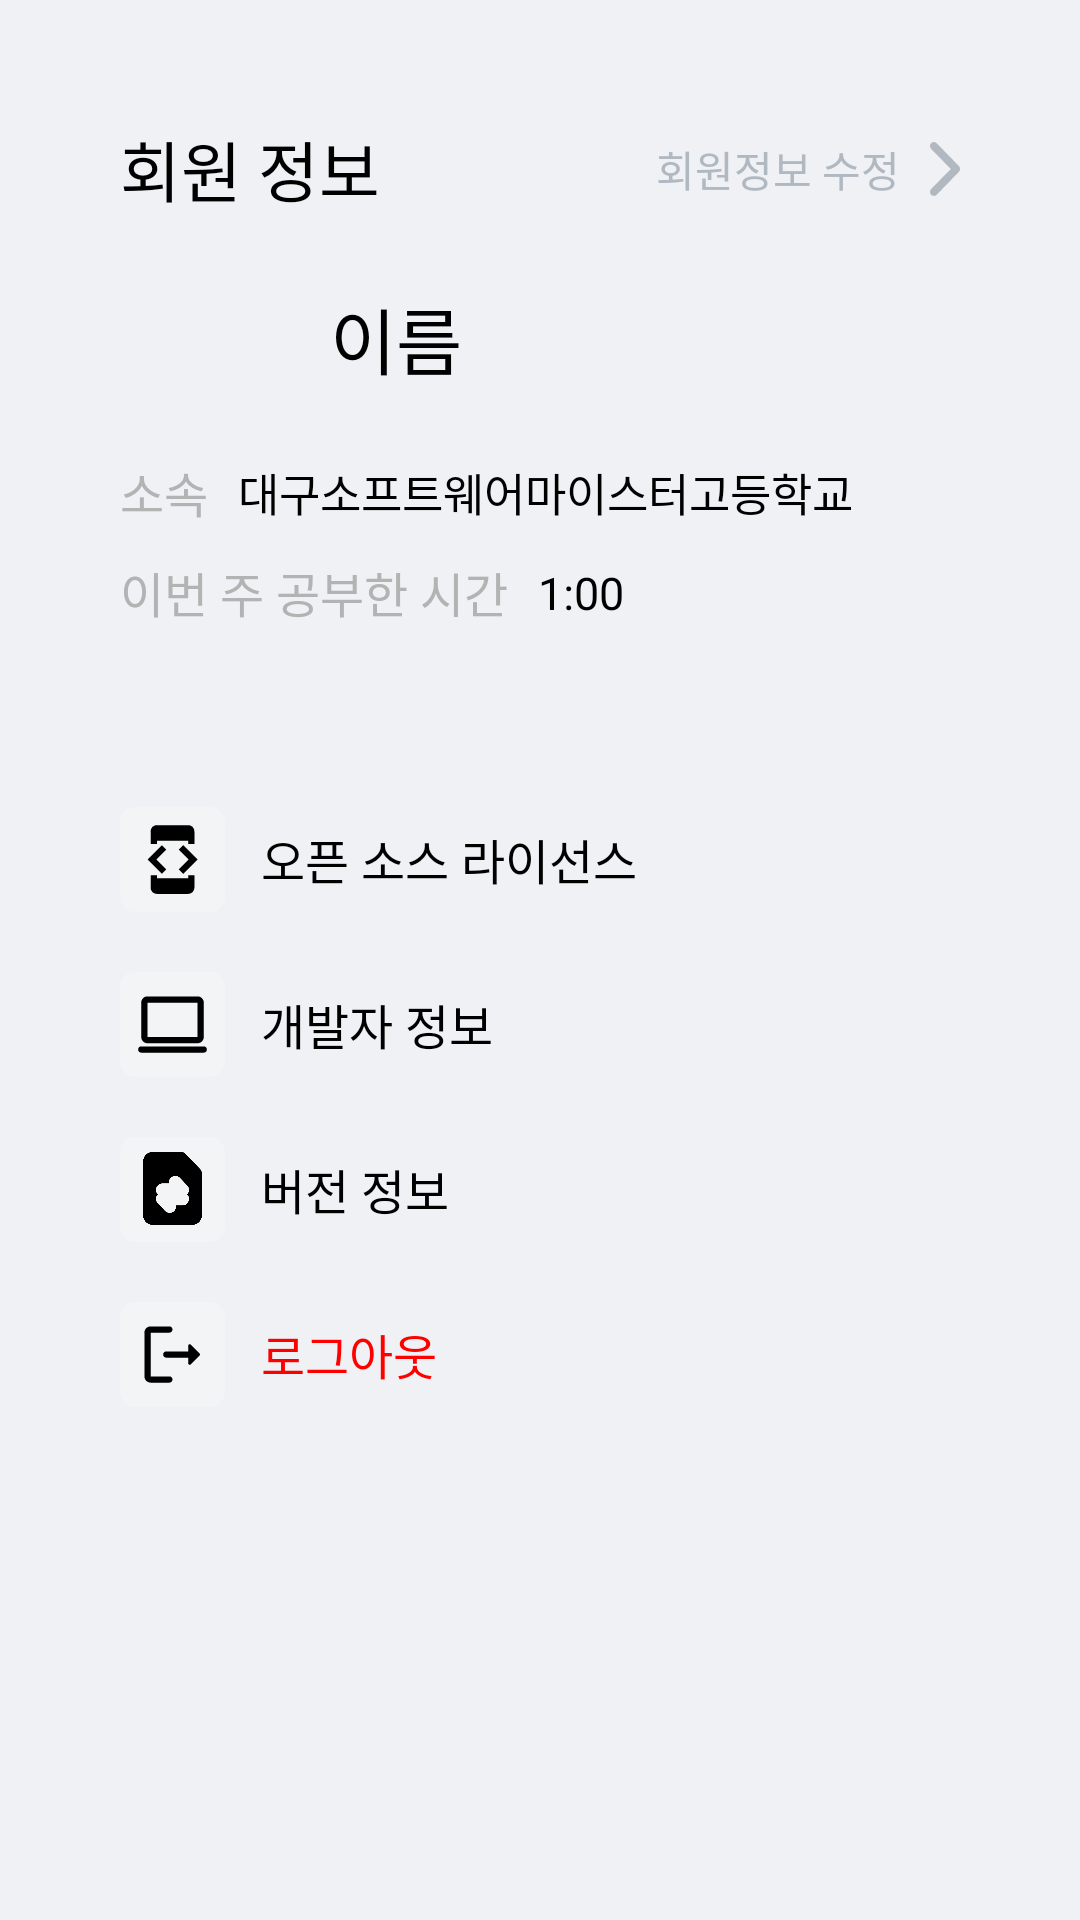

This screen was rendered from an Android layout file. Write that file and the resources it references.
<!-- AndroidManifest.xml: application theme Theme.SunDollsEp_Android -->
<!-- res/layout/fragment_menu.xml -->
<?xml version="1.0" encoding="utf-8"?>
<layout xmlns:android="http://schemas.android.com/apk/res/android"
    xmlns:app="http://schemas.android.com/apk/res-auto"
    xmlns:tools="http://schemas.android.com/tools">

    <data>

        <variable
            name="menu"
            type="com.narsha.sundolls_ep_android.ui.fragment.menu.MenuViewModel" />
    </data>

    <LinearLayout
        android:layout_width="match_parent"
        android:layout_height="match_parent"
        android:background="@color/background"
        android:orientation="vertical">

        <androidx.constraintlayout.widget.ConstraintLayout
            android:layout_width="match_parent"
            android:layout_height="wrap_content"
            android:background="@drawable/background_layout"
            android:elevation="10dp"
            android:layout_margin="20dp"
            android:padding="20dp">

            <TextView
                android:id="@+id/textView5"
                android:layout_width="wrap_content"
                android:layout_height="wrap_content"
                android:fontFamily="@font/pretendard_bold"
                android:text="회원 정보"
                android:textColor="@color/black"
                android:textSize="22sp"
                app:layout_constraintStart_toStartOf="parent"
                app:layout_constraintTop_toTopOf="parent" />

            <LinearLayout
                android:id="@+id/button_account_fix"
                android:layout_width="wrap_content"
                android:layout_height="wrap_content"
                android:gravity="center"
                android:orientation="horizontal"
                app:layout_constraintBottom_toBottomOf="@+id/textView5"
                app:layout_constraintEnd_toEndOf="parent"
                app:layout_constraintTop_toTopOf="@+id/textView5">

                <TextView
                    android:id="@+id/textView6"
                    android:layout_width="wrap_content"
                    android:layout_height="wrap_content"
                    android:fontFamily="@font/pretendard_medium"
                    android:text="회원정보 수정"
                    android:textColor="#B0B8C1"
                    android:textSize="14sp"
                    app:layout_constraintBottom_toBottomOf="@+id/textView5"
                    app:layout_constraintEnd_toStartOf="@+id/imageView5"
                    app:layout_constraintTop_toTopOf="@+id/textView5" />

                <ImageView
                    android:id="@+id/imageView5"
                    android:layout_width="wrap_content"
                    android:layout_height="wrap_content"
                    android:paddingStart="10dp"
                    android:src="@drawable/ic_arrow_mini"
                    app:layout_constraintBottom_toBottomOf="@+id/textView6"
                    app:layout_constraintEnd_toEndOf="parent"
                    app:layout_constraintTop_toTopOf="@+id/textView6" />
            </LinearLayout>


            <ImageView
                android:id="@+id/imageView6"
                android:layout_width="60dp"
                android:layout_height="60dp"
                android:layout_marginTop="10dp"
                android:src="@drawable/background_menu_image_profile"
                app:layout_constraintStart_toStartOf="parent"
                app:layout_constraintTop_toBottomOf="@+id/textView5" />

            <TextView
                android:id="@+id/name"
                android:layout_width="wrap_content"
                android:layout_height="wrap_content"
                android:layout_marginStart="10dp"
                android:fontFamily="@font/pretendard_semibold"
                android:text="이름"
                android:textColor="@color/black"
                android:textSize="24sp"
                app:layout_constraintBottom_toBottomOf="@+id/imageView6"
                app:layout_constraintStart_toEndOf="@+id/imageView6"
                app:layout_constraintTop_toTopOf="@+id/imageView6" />

            <TextView
                android:id="@+id/textView7"
                android:layout_width="wrap_content"
                android:layout_height="wrap_content"
                android:layout_marginTop="10dp"
                android:fontFamily="@font/pretendard_medium"
                android:text="소속"
                android:textColor="#B3B3B3"
                android:textSize="16sp"
                app:layout_constraintStart_toStartOf="parent"
                app:layout_constraintTop_toBottomOf="@+id/imageView6" />

            <TextView
                android:id="@+id/school"
                android:layout_width="wrap_content"
                android:layout_height="wrap_content"
                android:layout_marginStart="10dp"
                android:fontFamily="@font/pretendard_medium"
                android:text="대구소프트웨어마이스터고등학교"
                android:textColor="@color/black"
                android:textSize="15sp"
                app:layout_constraintBottom_toBottomOf="@+id/textView7"
                app:layout_constraintStart_toEndOf="@+id/textView7"
                app:layout_constraintTop_toTopOf="@+id/textView7" />

            <TextView
                android:id="@+id/textView8"
                android:layout_width="wrap_content"
                android:layout_height="wrap_content"
                android:layout_marginTop="10dp"
                android:fontFamily="@font/pretendard_medium"
                android:text="이번 주 공부한 시간"
                android:textColor="#B3B3B3"
                android:textSize="16sp"
                app:layout_constraintStart_toStartOf="parent"
                app:layout_constraintTop_toBottomOf="@+id/textView7" />

            <TextView
                android:id="@+id/time"
                android:layout_width="wrap_content"
                android:layout_height="wrap_content"
                android:layout_marginStart="10dp"
                android:fontFamily="@font/pretendard_medium"
                android:text="1:00"
                android:textColor="@color/black"
                android:textSize="15sp"
                app:layout_constraintBottom_toBottomOf="@+id/textView8"
                app:layout_constraintStart_toEndOf="@+id/textView8"
                app:layout_constraintTop_toTopOf="@+id/textView8" />
        </androidx.constraintlayout.widget.ConstraintLayout>

        <androidx.constraintlayout.widget.ConstraintLayout
            android:layout_width="match_parent"
            android:layout_height="wrap_content"
            android:layout_marginStart="20dp"
            android:layout_marginEnd="20dp"
            android:elevation="10dp"
            android:background="@drawable/background_layout"
            android:padding="20dp">

            <LinearLayout
                android:id="@+id/linearLayout3"
                android:layout_width="match_parent"
                android:layout_height="wrap_content"
                android:orientation="horizontal"
                app:layout_constraintStart_toStartOf="parent"
                app:layout_constraintTop_toTopOf="parent">

                <ImageView
                    android:id="@+id/imageView7"
                    android:layout_width="35dp"
                    android:layout_height="35dp"
                    android:background="@drawable/background_menu_icon"
                    android:padding="5dp"
                    android:src="@drawable/ic_open_source_library" />

                <TextView
                    android:layout_width="wrap_content"
                    android:layout_height="wrap_content"
                    android:layout_gravity="center"
                    android:layout_marginStart="12sp"
                    android:fontFamily="@font/pretendard_semibold"
                    android:text="오픈 소스 라이선스"
                    android:textColor="@color/black"
                    android:textSize="16sp" />
            </LinearLayout>


            <LinearLayout
                android:id="@+id/linearLayout4"
                android:layout_width="match_parent"
                android:layout_height="wrap_content"
                android:layout_marginTop="20dp"
                android:orientation="horizontal"
                app:layout_constraintStart_toStartOf="parent"
                app:layout_constraintTop_toBottomOf="@+id/linearLayout3">

                <ImageView
                    android:id="@+id/imageView8"
                    android:layout_width="35dp"
                    android:layout_height="35dp"
                    android:background="@drawable/background_menu_icon"
                    android:padding="5dp"
                    android:src="@drawable/ic_developer_information" />

                <TextView
                    android:layout_width="wrap_content"
                    android:layout_height="wrap_content"
                    android:layout_gravity="center"
                    android:layout_marginStart="12sp"
                    android:fontFamily="@font/pretendard_semibold"
                    android:text="개발자 정보"
                    android:textColor="@color/black"
                    android:textSize="16sp" />
            </LinearLayout>

            <LinearLayout
                android:id="@+id/linearLayout5"
                android:layout_width="match_parent"
                android:layout_height="wrap_content"
                android:layout_marginTop="20dp"
                android:orientation="horizontal"
                app:layout_constraintStart_toStartOf="parent"
                app:layout_constraintTop_toBottomOf="@+id/linearLayout4">

                <ImageView
                    android:id="@+id/imageView9"
                    android:layout_width="35dp"
                    android:layout_height="35dp"
                    android:background="@drawable/background_menu_icon"
                    android:padding="5dp"
                    android:src="@drawable/ic_version_information" />

                <TextView
                    android:layout_width="wrap_content"
                    android:layout_height="wrap_content"
                    android:layout_gravity="center"
                    android:layout_marginStart="12sp"
                    android:fontFamily="@font/pretendard_semibold"
                    android:text="버전 정보"
                    android:textColor="@color/black"
                    android:textSize="16sp" />
            </LinearLayout>

            <LinearLayout
                android:id="@+id/button_logout"
                android:layout_width="match_parent"
                android:layout_height="wrap_content"
                android:layout_marginTop="20dp"
                android:orientation="horizontal"
                app:layout_constraintStart_toStartOf="parent"
                app:layout_constraintTop_toBottomOf="@+id/linearLayout5">

                <ImageView
                    android:id="@+id/imageView10"
                    android:layout_width="35dp"
                    android:layout_height="35dp"
                    android:background="@drawable/background_menu_icon"
                    android:padding="5dp"
                    android:src="@drawable/ic_logout" />

                <TextView
                    android:layout_width="wrap_content"
                    android:layout_height="wrap_content"
                    android:layout_gravity="center"
                    android:layout_marginStart="12sp"
                    android:fontFamily="@font/pretendard_semibold"
                    android:text="로그아웃"
                    android:textColor="#FF0000"
                    android:textSize="16sp" />
            </LinearLayout>
        </androidx.constraintlayout.widget.ConstraintLayout>


    </LinearLayout>
</layout>
<!-- resources referenced by this layout -->
<resources>
  <color name="background">#F0F1F4</color>
  <color name="black">#FF000000</color>
  <!-- drawable background_menu_icon (drawable) -->
  <?xml version="1.0" encoding="utf-8"?>
  <shape xmlns:android="http://schemas.android.com/apk/res/android">
      <solid android:color="#F3F4F6"/>
      <corners android:radius="5dp"/>
  </shape>
  <!-- drawable ic_arrow_mini (drawable) -->
  <vector xmlns:android="http://schemas.android.com/apk/res/android"
      android:width="10dp"
      android:height="18dp"
      android:viewportWidth="7"
      android:viewportHeight="12">
    <group>
      <clip-path
          android:pathData="M0,0h7v12h-7z"/>
      <path
          android:pathData="M7,5.997C6.996,5.724 6.897,5.496 6.676,5.282L1.538,0.254C1.363,0.083 1.156,0 0.904,0C0.405,0 0,0.396 0,0.896C0,1.142 0.101,1.37 0.282,1.551L4.855,5.995L0.282,10.442C0.103,10.622 0,10.847 0,11.099C0,11.597 0.405,11.995 0.904,11.995C1.152,11.995 1.363,11.912 1.538,11.737L6.676,6.711C6.899,6.493 7,6.268 7,5.997Z"
          android:fillColor="#B1B8C0"/>
    </group>
  </vector>
  <!-- drawable ic_developer_information (drawable) -->
  <vector xmlns:android="http://schemas.android.com/apk/res/android"
      android:width="24dp"
      android:height="24dp"
      android:viewportWidth="24"
      android:viewportHeight="24">
    <path
        android:pathData="M2,21C1.717,21 1.479,20.904 1.287,20.712C1.095,20.52 0.999,20.283 1,20C1,19.717 1.096,19.479 1.288,19.287C1.48,19.095 1.717,18.999 2,19H22C22.283,19 22.521,19.096 22.713,19.288C22.905,19.48 23.001,19.717 23,20C23,20.283 22.904,20.521 22.712,20.713C22.52,20.905 22.283,21.001 22,21H2ZM4,18C3.45,18 2.979,17.804 2.587,17.412C2.195,17.02 1.999,16.549 2,16V5C2,4.45 2.196,3.979 2.588,3.587C2.98,3.195 3.451,2.999 4,3H20C20.55,3 21.021,3.196 21.413,3.588C21.805,3.98 22.001,4.451 22,5V16C22,16.55 21.804,17.021 21.412,17.413C21.02,17.805 20.549,18.001 20,18H4ZM4,16H20V5H4V16Z"
        android:fillColor="#000000"/>
  </vector>
  <!-- drawable ic_logout (drawable) -->
  <vector xmlns:android="http://schemas.android.com/apk/res/android"
      android:width="24dp"
      android:height="24dp"
      android:viewportWidth="24"
      android:viewportHeight="24">
    <path
        android:pathData="M5,5H11C11.55,5 12,4.55 12,4C12,3.45 11.55,3 11,3H5C3.9,3 3,3.9 3,5V19C3,20.1 3.9,21 5,21H11C11.55,21 12,20.55 12,20C12,19.45 11.55,19 11,19H5V5Z"
        android:fillColor="#000000"/>
    <path
        android:pathData="M20.65,11.65L17.86,8.86C17.791,8.789 17.701,8.74 17.604,8.719C17.506,8.699 17.404,8.708 17.312,8.745C17.22,8.783 17.141,8.847 17.085,8.93C17.029,9.013 17,9.11 17,9.21V11H10C9.45,11 9,11.45 9,12C9,12.55 9.45,13 10,13H17V14.79C17,15.24 17.54,15.46 17.85,15.14L20.64,12.35C20.84,12.16 20.84,11.84 20.65,11.65Z"
        android:fillColor="#000000"/>
  </vector>
  <!-- drawable ic_open_source_library (drawable) -->
  <vector xmlns:android="http://schemas.android.com/apk/res/android"
      android:width="24dp"
      android:height="24dp"
      android:viewportWidth="24"
      android:viewportHeight="24">
    <path
        android:pathData="M8.6,16.6L4,12L8.6,7.4L10,8.85L6.85,12L10,15.15L8.6,16.6ZM5,17H7V18H17V17H19V21C19,21.55 18.804,22.021 18.412,22.413C18.02,22.805 17.549,23.001 17,23H7C6.45,23 5.979,22.804 5.587,22.412C5.195,22.02 4.999,21.549 5,21V17ZM7,7H5V3C5,2.45 5.196,1.979 5.588,1.587C5.98,1.195 6.451,0.999 7,1H17C17.55,1 18.021,1.196 18.413,1.588C18.805,1.98 19.001,2.451 19,3V7H17V6H7V7ZM15.4,16.6L14,15.15L17.15,12L14,8.85L15.4,7.4L20,12L15.4,16.6Z"
        android:fillColor="#000000"/>
  </vector>
  <!-- drawable ic_version_information: png bitmap (drawable, 6441 bytes) -->
  <style name="Theme.SunDollsEp_Android" parent="Base.Theme.SunDollsEp_Android" />
  <style name="Base.Theme.SunDollsEp_Android" parent="Theme.Material3.DayNight.NoActionBar">
          
          
          <item name="android:windowFullscreen">true</item>
      </style>
</resources>
